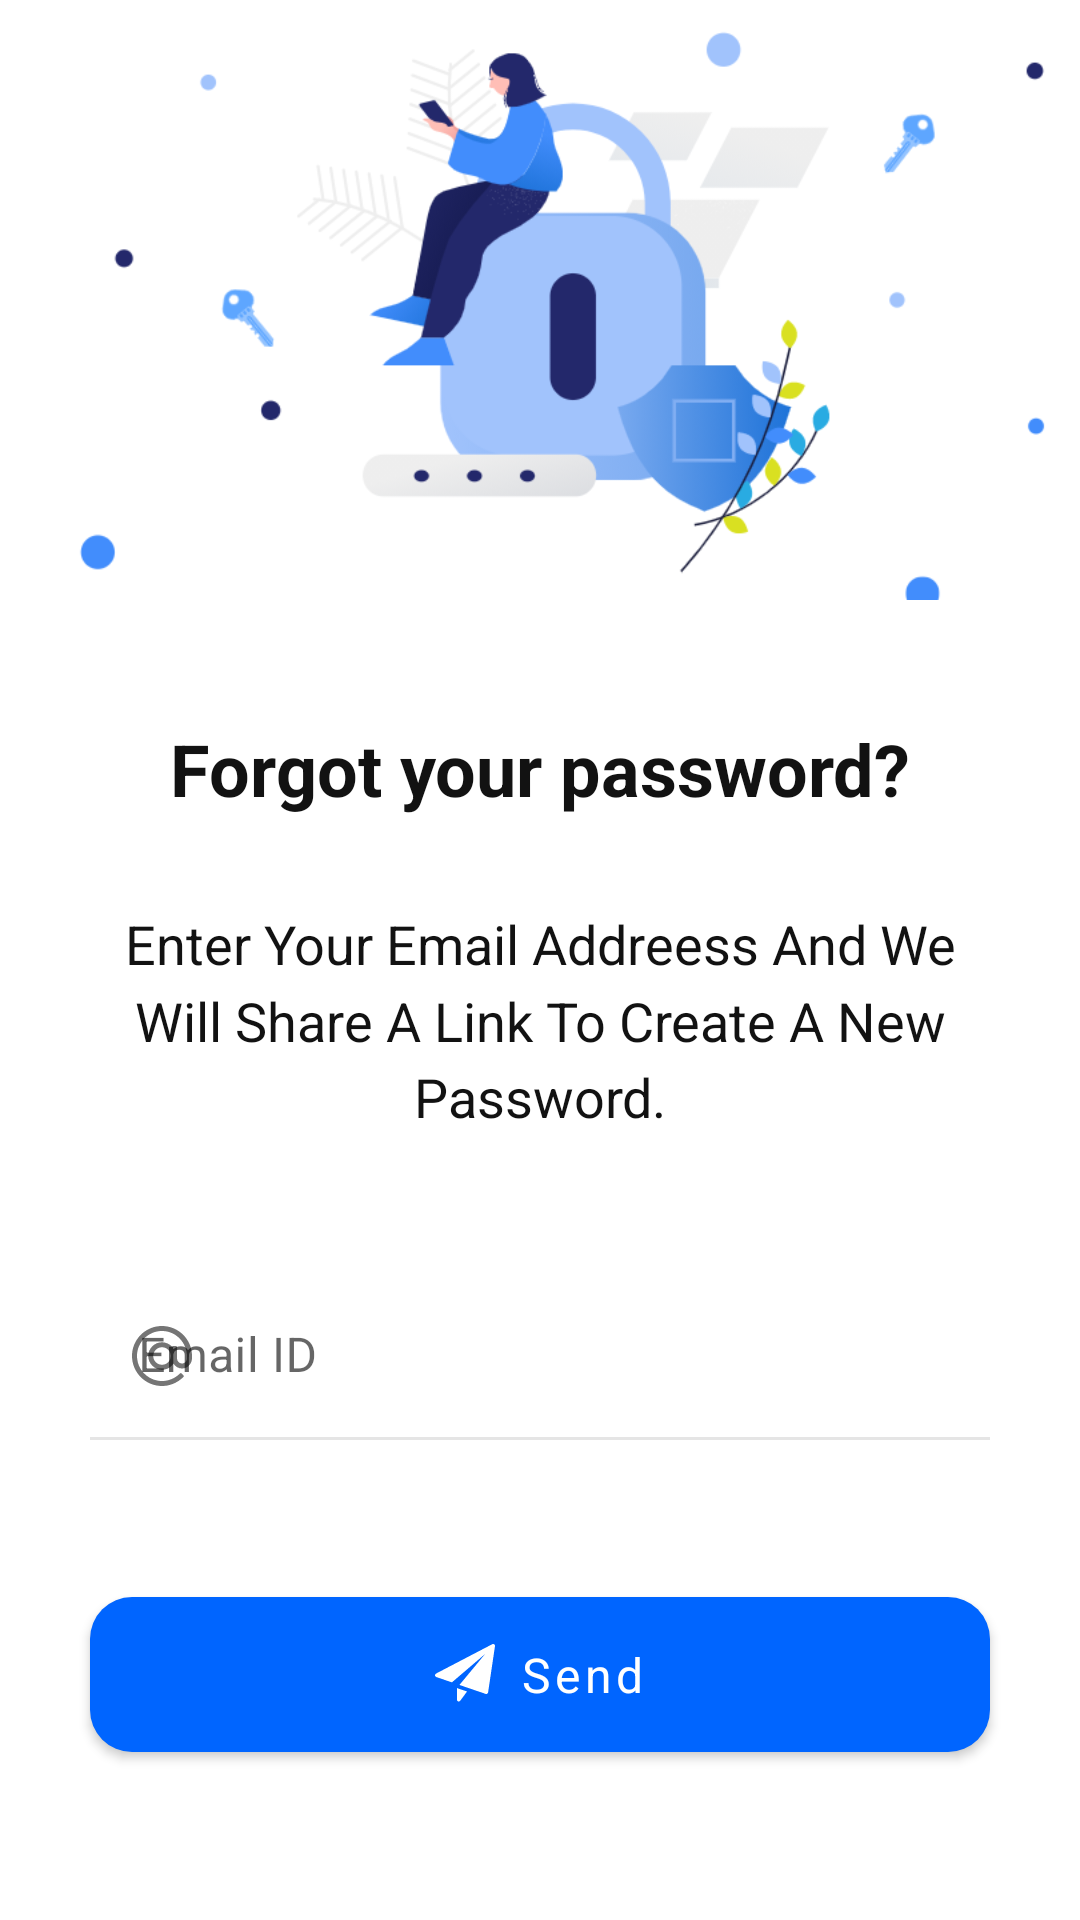

Write the Android layout XML for this screen, with the resource values it uses.
<!-- AndroidManifest.xml: application theme Theme.QuickPay -->
<!-- res/layout/fragment_forgetpassword.xml -->
<?xml version="1.0" encoding="utf-8"?>
<androidx.constraintlayout.widget.ConstraintLayout xmlns:android="http://schemas.android.com/apk/res/android"
    xmlns:app="http://schemas.android.com/apk/res-auto"
    xmlns:tools="http://schemas.android.com/tools"
    android:layout_width="match_parent"
    android:layout_height="wrap_content"
    android:background="?attr/bottom_sheet_background"
    android:orientation="vertical">

    <ImageView
        android:id="@+id/imageView2"
        android:layout_width="match_parent"
        android:layout_height="200dp"
        android:contentDescription="@string/forget_password_icon"
        android:src="@drawable/icon_forget_password"
        app:layout_constraintEnd_toEndOf="parent"
        app:layout_constraintStart_toStartOf="parent"
        app:layout_constraintTop_toTopOf="parent" />

    <com.google.android.material.textview.MaterialTextView
        android:id="@+id/materialTextView"
        android:layout_width="match_parent"
        android:layout_height="wrap_content"
        android:layout_marginStart="30dp"
        android:layout_marginTop="30dp"
        android:layout_marginEnd="30dp"
        android:lineSpacingMultiplier="1.2"
        android:text="@string/enter_your_email_addreess_and_we_will_share_a_link_to_create_a_new_password"
        android:textAlignment="center"
        android:textColor="?attr/text_color"
        android:textSize="18sp"
        app:layout_constraintEnd_toEndOf="parent"
        app:layout_constraintStart_toStartOf="parent"
        app:layout_constraintTop_toBottomOf="@+id/materialTextView2" />

    <com.google.android.material.textview.MaterialTextView
        android:id="@+id/materialTextView2"
        android:layout_width="match_parent"
        android:layout_height="wrap_content"
        android:layout_marginStart="30dp"
        android:layout_marginTop="40dp"
        android:layout_marginEnd="30dp"
        android:lineSpacingMultiplier="1.2"
        android:text="@string/forgot_your_password"
        android:textAlignment="center"
        android:textColor="?attr/text_color"
        android:textSize="24sp"
        android:textStyle="bold"
        app:layout_constraintEnd_toEndOf="parent"
        app:layout_constraintStart_toStartOf="parent"
        app:layout_constraintTop_toBottomOf="@+id/imageView2" />

    <com.google.android.material.textfield.TextInputLayout
        android:id="@+id/inputLayoutEmailID"
        android:layout_width="match_parent"
        android:layout_height="wrap_content"
        android:layout_margin="30dp"
        android:hint="@string/email_id"
        app:boxStrokeColor="@drawable/selector_edit_text"
        app:boxStrokeWidth="1dp"
        app:layout_constraintBottom_toTopOf="@+id/sendEmailButton"
        app:layout_constraintEnd_toEndOf="parent"
        app:layout_constraintStart_toStartOf="parent"
        app:layout_constraintTop_toBottomOf="@+id/materialTextView"
        app:startIconDrawable="@drawable/ic_email"
        app:startIconTint="@drawable/selector_icon">

        <com.google.android.material.textfield.TextInputEditText
            android:id="@+id/editTextEmailID"
            android:layout_width="match_parent"
            android:layout_height="wrap_content"
            android:background="?attr/bottom_sheet_background"
            android:inputType="textEmailAddress"
            android:maxLines="1"
            android:textAlignment="gravity"
            android:textSize="16sp"
            tools:layout_editor_absoluteX="46dp" />

    </com.google.android.material.textfield.TextInputLayout>

    <com.google.android.material.button.MaterialButton
        android:id="@+id/sendEmailButton"
        android:layout_width="match_parent"
        android:layout_height="wrap_content"
        android:layout_gravity="center"
        android:layout_marginStart="30dp"
        android:layout_marginEnd="30dp"
        android:layout_marginBottom="50dp"
        android:gravity="center"
        android:padding="15dp"
        android:text="@string/send"
        android:textAllCaps="false"
        android:textColor="@android:color/white"
        android:textSize="16sp"
        app:cornerRadius="14dp"
        app:icon="@drawable/ic_send"
        app:iconGravity="textStart"
        app:iconSize="20dp"
        app:iconTint="@android:color/white"
        app:layout_constraintBottom_toBottomOf="parent"
        app:layout_constraintEnd_toEndOf="parent"
        app:layout_constraintStart_toStartOf="parent" />


</androidx.constraintlayout.widget.ConstraintLayout>
<!-- resources referenced by this layout -->
<resources>
  <!-- drawable ic_send (drawable) -->
  <vector xmlns:android="http://schemas.android.com/apk/res/android"
      android:width="24dp"
      android:height="24dp"
      android:viewportWidth="24"
      android:viewportHeight="24">
      <path
          android:fillColor="#000000"
          android:pathData="M8.75,17.612L8.75,22.25C8.75,22.574 8.958,22.861 9.266,22.963C9.343,22.988 9.422,23 9.5,23C9.734,23 9.96,22.89 10.104,22.694L12.817,19.002ZM23.685,0.139C23.455,-0.024 23.153,-0.046 22.903,0.085L0.403,11.835C0.137,11.974 -0.02,12.258 0.002,12.557C0.025,12.857 0.224,13.113 0.507,13.21L6.762,15.348L20.083,3.958L9.775,16.377L20.258,19.96C20.336,19.986 20.418,20 20.5,20C20.636,20 20.771,19.963 20.89,19.891C21.08,19.775 21.209,19.58 21.242,19.361L23.992,0.861C24.033,0.581 23.915,0.303 23.685,0.139Z"
          android:strokeWidth="1" />
  </vector>
  <!-- drawable selector_edit_text (drawable) -->
  <?xml version="1.0" encoding="utf-8"?>
  <selector xmlns:android="http://schemas.android.com/apk/res/android">
      <item android:color="@color/colorPrimaryDark" android:state_focused="true" />
      <item android:color="?attr/bottom_line_color" android:state_enabled="false" />
      <item android:color="?attr/bottom_line_color" />
  </selector>
  <!-- drawable selector_icon (drawable) -->
  <?xml version="1.0" encoding="utf-8"?>
  <selector xmlns:android="http://schemas.android.com/apk/res/android">
      <item android:color="@color/colorPrimaryDark" android:state_focused="true" />
      <item android:color="#757575" android:state_enabled="false" />
      <item android:color="#757575" />
  </selector>
  <string name="email_id">Email ID</string>
  <string name="enter_your_email_addreess_and_we_will_share_a_link_to_create_a_new_password">Enter Your Email Addreess And We Will Share A Link To Create A New Password.</string>
  <string name="forget_password_icon">Forget Password Icon</string>
  <string name="forgot_your_password">Forgot your password?</string>
  <string name="send">Send</string>
  <style name="Theme.QuickPay" parent="Theme.MaterialComponents.DayNight.DarkActionBar">
          
          <item name="colorPrimary">@color/colorPrimaryDark</item>
          <item name="colorPrimaryVariant">@color/colorPrimaryDark</item>
          <item name="colorOnPrimary">@color/white</item>
          
          <item name="colorSecondary">@color/colorPrimaryDark</item>
          <item name="colorSecondaryVariant">@color/colorPrimaryDark</item>
          <item name="colorOnSecondary">@color/black</item>
          
          <item name="android:statusBarColor" tools:targetApi="l">?attr/colorPrimaryVariant</item>
          
          <item name="android:windowActivityTransitions">true</item>
          <item name="android:forceDarkAllowed" tools:targetApi="q">false</item>
          <item name="fontFamily">@font/gilroy</item>
          <item name="background_color">@color/backGroundColorLight</item>
          <item name="text_color">@color/textColorLight</item>
          <item name="bottom_line_color">@color/bottomLineColorLight</item>
          <item name="bottom_sheet_background">@color/backGroundColorLight</item>
          <item name="bottom_nav_color">#F8F8F8</item>
          <item name="icon_tint_color">#181F0B</item>
      </style>
  <color name="colorPrimaryDark">#0065FF</color>
  <color name="white">#FFFFFFFF</color>
  <color name="black">#FF000000</color>
  <color name="backGroundColorLight">#FFFFFF</color>
  <color name="textColorLight">#121212</color>
  <color name="bottomLineColorLight">#E5E5E5</color>
</resources>
